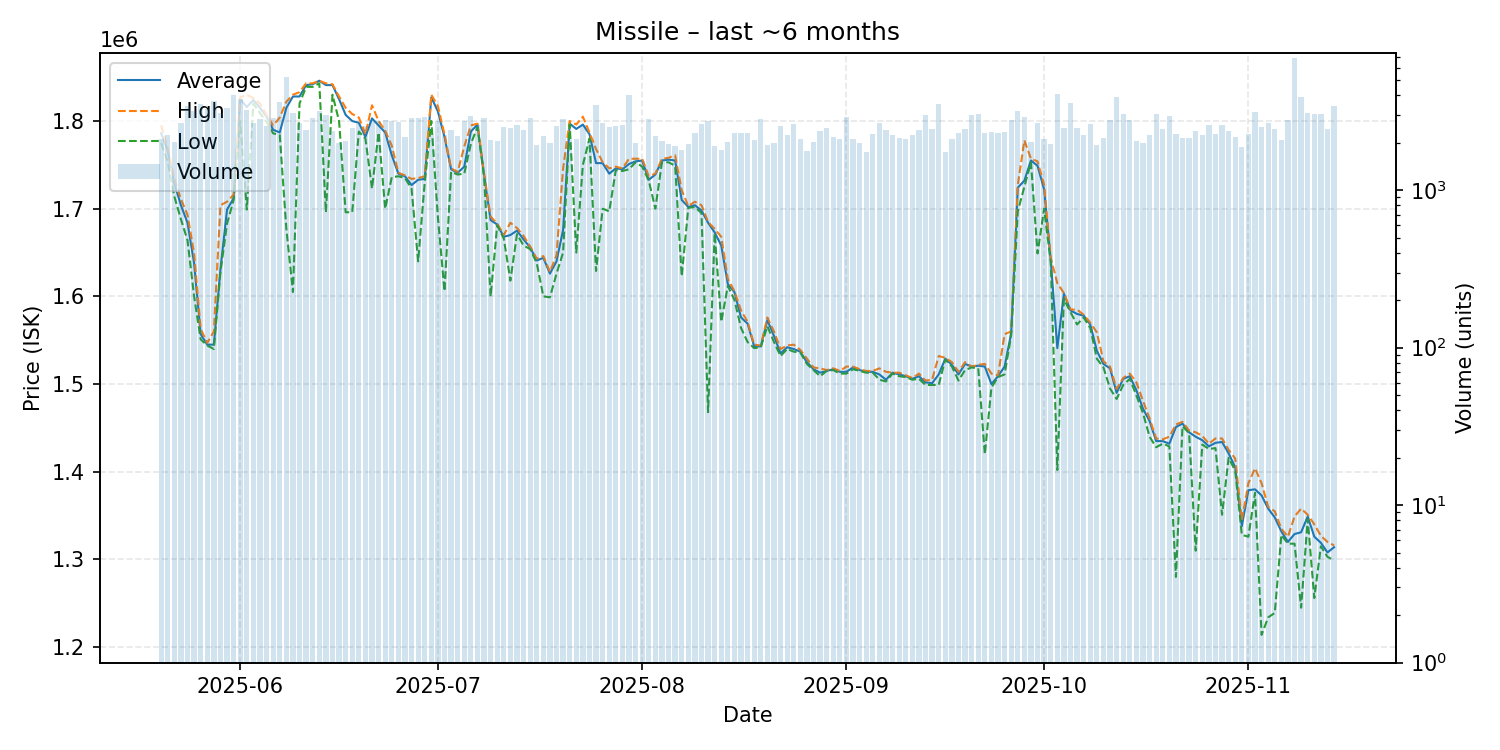

Data behind this chart, as committed beside it:
date, average, highest, lowest, order_count, volume
2025-05-20, 1786000, 1795000, 1775000, 1005, 2130
2025-05-21, 1766000, 1769000, 1753000, 931, 2227
2025-05-22, 1729000, 1734000, 1714000, 885, 2026
2025-05-23, 1704000, 1711000, 1688000, 1066, 2687
2025-05-24, 1684000, 1693000, 1664000, 1276, 3423
2025-05-25, 1638000, 1649000, 1600000, 1253, 3175
2025-05-26, 1557000, 1563000, 1551000, 1064, 3530
2025-05-27, 1545000, 1547000, 1544000, 1037, 3275
2025-05-28, 1545000, 1560000, 1540000, 1184, 3670
2025-05-29, 1631000, 1704000, 1628000, 1123, 3110
2025-05-30, 1699000, 1708000, 1683000, 1191, 3306
2025-05-31, 1712000, 1716000, 1710000, 1284, 4032
2025-06-01, 1825000, 1827000, 1800000, 1539, 3784
2025-06-02, 1816000, 1830000, 1699000, 1174, 3240
2025-06-03, 1824000, 1826000, 1820000, 1083, 2691
2025-06-04, 1815000, 1820000, 1809000, 1075, 2844
2025-06-05, 1805000, 1807000, 1799000, 1061, 2571
2025-06-06, 1790000, 1795000, 1786000, 1217, 2879
2025-06-07, 1787000, 1804000, 1784000, 1303, 3644
2025-06-08, 1815000, 1822000, 1677000, 1352, 5242
2025-06-09, 1828000, 1830000, 1605000, 1089, 3097
2025-06-10, 1828000, 1833000, 1820000, 1066, 2658
2025-06-11, 1841000, 1843000, 1839000, 988, 2398
2025-06-12, 1842000, 1843000, 1839000, 971, 2879
2025-06-13, 1846000, 1846000, 1843000, 1112, 3193
2025-06-14, 1841000, 1843000, 1696000, 1173, 2986
2025-06-15, 1841000, 1842000, 1830000, 1079, 2394
2025-06-16, 1825000, 1828000, 1800000, 871, 1989
2025-06-17, 1807000, 1815000, 1696000, 951, 2064
2025-06-18, 1800000, 1808000, 1696000, 948, 2492
2025-06-19, 1798000, 1804000, 1788000, 1041, 2619
2025-06-20, 1782000, 1785000, 1780000, 1052, 2565
2025-06-21, 1803000, 1818000, 1723000, 1145, 2784
2025-06-22, 1795000, 1800000, 1787000, 1142, 2757
2025-06-23, 1787000, 1789000, 1700000, 974, 2812
2025-06-24, 1761000, 1772000, 1736000, 1066, 2770
2025-06-25, 1740000, 1741000, 1737000, 947, 2709
2025-06-26, 1737000, 1738000, 1735000, 1006, 2187
2025-06-27, 1727000, 1734000, 1723000, 1067, 2856
2025-06-28, 1733000, 1735000, 1640000, 1113, 2884
2025-06-29, 1734000, 1737000, 1730000, 1083, 2914
2025-06-30, 1827000, 1830000, 1800000, 902, 2239
2025-07-01, 1811000, 1817000, 1690000, 952, 2755
2025-07-02, 1782000, 1785000, 1606000, 920, 2235
2025-07-03, 1745000, 1746000, 1742000, 1085, 2416
2025-07-04, 1741000, 1742000, 1739000, 914, 2222
2025-07-05, 1748000, 1771000, 1740000, 1189, 2754
2025-07-06, 1788000, 1795000, 1774000, 1159, 2962
2025-07-07, 1796000, 1797000, 1793000, 1021, 2613
2025-07-08, 1739000, 1740000, 1737000, 1002, 2887
2025-07-09, 1687000, 1691000, 1600000, 903, 2091
2025-07-10, 1682000, 1683000, 1681000, 914, 2065
2025-07-11, 1668000, 1670000, 1666000, 927, 2517
2025-07-12, 1670000, 1684000, 1618000, 1108, 2482
2025-07-13, 1675000, 1678000, 1671000, 1080, 2603
2025-07-14, 1665000, 1669000, 1658000, 859, 2416
2025-07-15, 1656000, 1657000, 1654000, 951, 2897
2025-07-16, 1641000, 1643000, 1638000, 727, 1942
2025-07-17, 1644000, 1646000, 1600000, 862, 2200
2025-07-18, 1626000, 1628000, 1599000, 837, 1995
... 119 more rows
